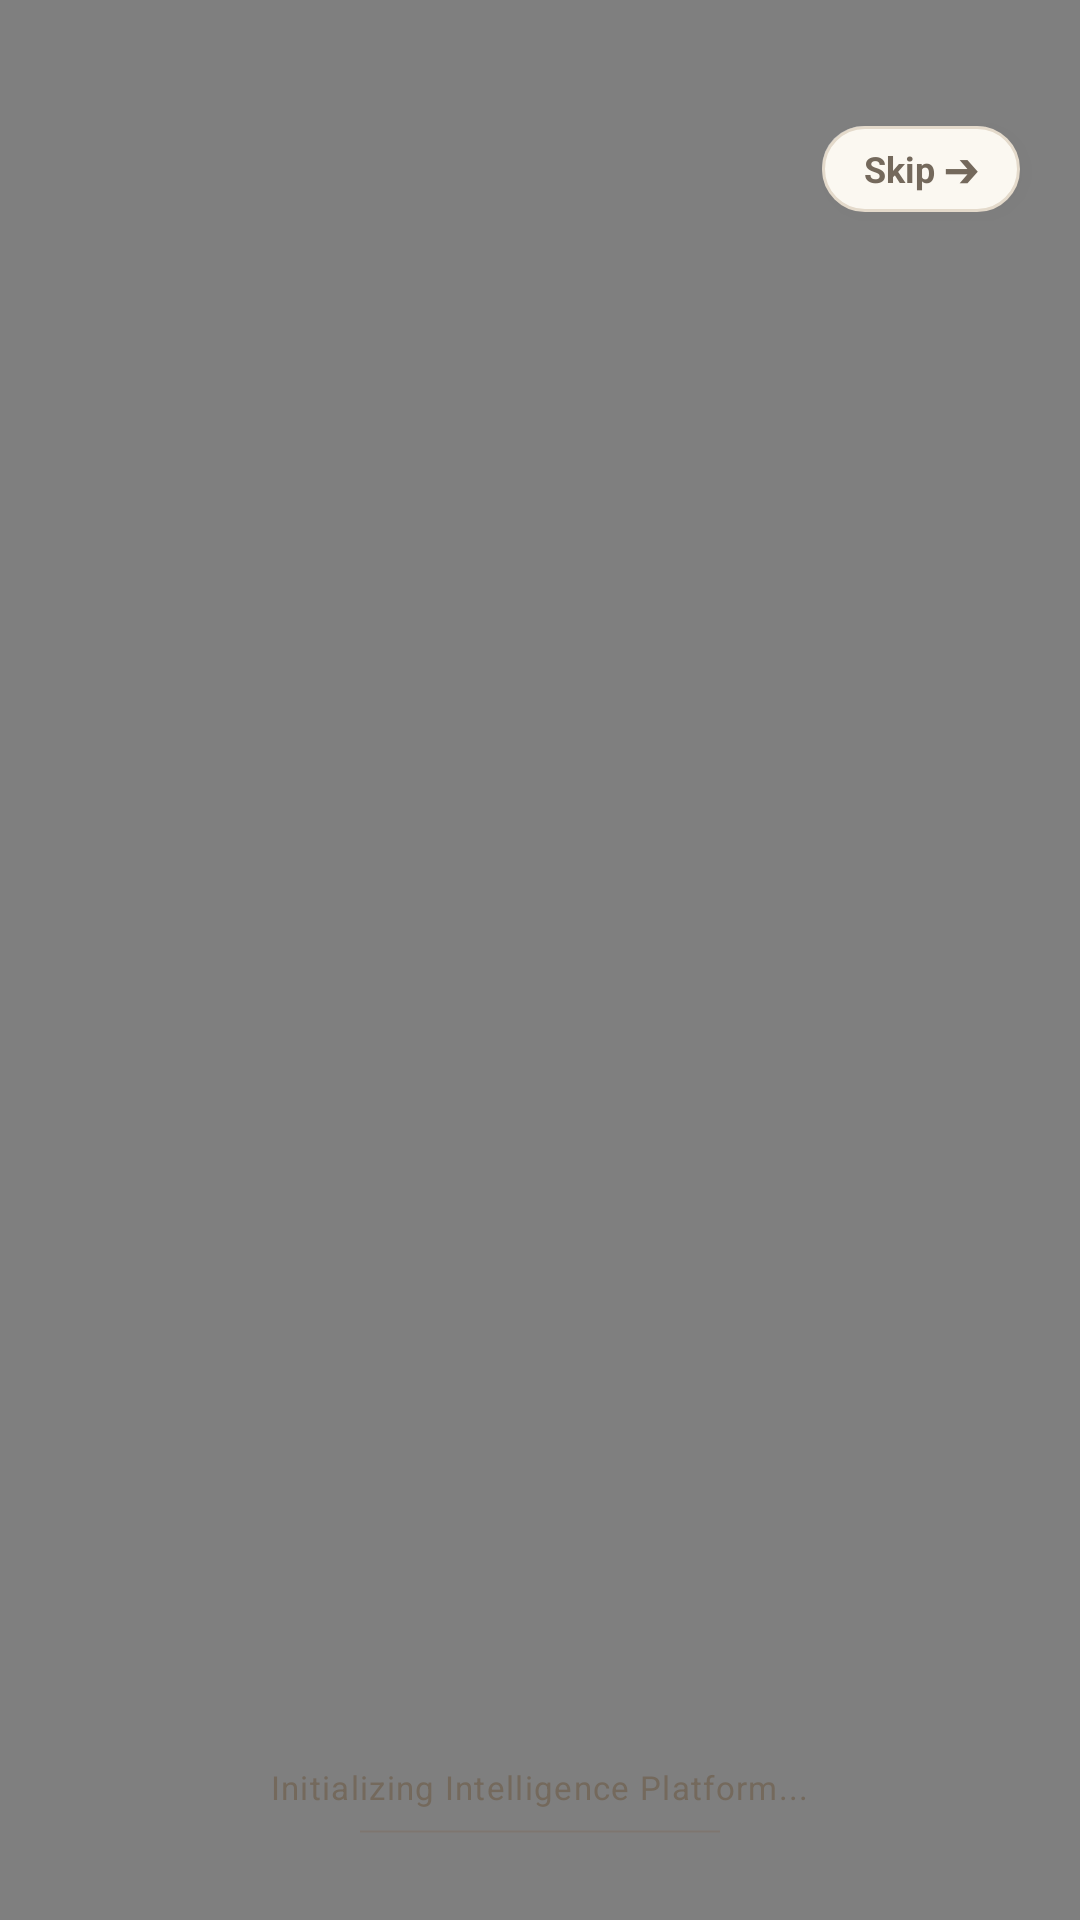

Write the Android layout XML for this screen, with the resource values it uses.
<!-- AndroidManifest.xml: activity theme Theme.ProjectFlow.Splash -->
<!-- res/layout/activity_splash.xml -->
<?xml version="1.0" encoding="utf-8"?>
<RelativeLayout xmlns:android="http://schemas.android.com/apk/res/android"
    android:id="@+id/rootSplashLayout"
    android:layout_width="match_parent"
    android:layout_height="match_parent"
    android:background="#F4F2E9">

    
    <VideoView
        android:id="@+id/videoViewSplash"
        android:layout_width="match_parent"
        android:layout_height="match_parent"
        android:layout_centerInParent="true" />

    
    <LinearLayout
        android:id="@+id/llFallbackLogo"
        android:layout_width="wrap_content"
        android:layout_height="wrap_content"
        android:layout_centerInParent="true"
        android:gravity="center"
        android:orientation="vertical"
        android:visibility="gone">

        <ImageView
            android:id="@+id/ivSplashLogo"
            android:layout_width="140dp"
            android:layout_height="140dp"
            android:adjustViewBounds="true"
            android:contentDescription="@string/brand_name"
            android:scaleType="fitCenter"
            android:src="@drawable/logo" />

        <TextView
            android:id="@+id/tvBrandName"
            android:layout_width="wrap_content"
            android:layout_height="wrap_content"
            android:layout_marginTop="18dp"
            android:letterSpacing="0.02"
            android:text="@string/brand_name"
            android:textColor="@color/charcoal"
            android:textSize="22sp"
            android:textStyle="bold" />
    </LinearLayout>

    
    <TextView
        android:id="@+id/btnSkip"
        android:layout_width="wrap_content"
        android:layout_height="wrap_content"
        android:layout_alignParentTop="true"
        android:layout_alignParentEnd="true"
        android:layout_marginTop="42dp"
        android:layout_marginEnd="20dp"
        android:background="@drawable/bg_neu_pill"
        android:paddingHorizontal="14dp"
        android:paddingVertical="6dp"
        android:text="Skip ➔"
        android:textColor="@color/text_secondary"
        android:textSize="12sp"
        android:textStyle="bold"
        android:elevation="4dp" />

    
    <LinearLayout
        android:id="@+id/llBottomIndicator"
        android:layout_width="match_parent"
        android:layout_height="wrap_content"
        android:layout_alignParentBottom="true"
        android:layout_marginBottom="28dp"
        android:gravity="center"
        android:orientation="vertical">

        <TextView
            android:id="@+id/tvLoadingStatus"
            android:layout_width="wrap_content"
            android:layout_height="wrap_content"
            android:text="Initializing Intelligence Platform..."
            android:textColor="@color/text_secondary"
            android:textSize="11sp"
            android:letterSpacing="0.04" />

        <ProgressBar
            style="?android:attr/progressBarStyleHorizontal"
            android:layout_width="120dp"
            android:layout_height="3dp"
            android:layout_marginTop="6dp"
            android:indeterminate="true"
            android:indeterminateTint="@color/deep_sage" />
    </LinearLayout>

</RelativeLayout>
<!-- resources referenced by this layout -->
<resources>
  <color name="charcoal">#30271F</color>
  <color name="deep_sage">#795B43</color>
  <color name="text_secondary">#74695C</color>
  <!-- drawable bg_neu_pill (drawable) -->
  <?xml version="1.0" encoding="utf-8"?>
  <layer-list xmlns:android="http://schemas.android.com/apk/res/android">
      <item
          android:left="1dp"
          android:top="1dp"
          android:right="0dp"
          android:bottom="0dp">
          <shape android:shape="rectangle">
              <corners android:radius="999dp" />
              <solid android:color="#26BFAFA0" />
          </shape>
      </item>
      <item
          android:left="0dp"
          android:top="0dp"
          android:right="1dp"
          android:bottom="1dp">
          <shape android:shape="rectangle">
              <corners android:radius="999dp" />
              <solid android:color="#70FFFFFF" />
          </shape>
      </item>
      <item>
          <shape android:shape="rectangle">
              <corners android:radius="999dp" />
              <solid android:color="@color/neu_surface" />
              <stroke
                  android:width="1dp"
                  android:color="@color/neu_border" />
          </shape>
      </item>
  </layer-list>
  <style name="Theme.ProjectFlow.Splash" parent="Theme.MaterialComponents.DayNight.NoActionBar">
          <item name="android:windowBackground">#F4F2E9</item>
          <item name="android:statusBarColor">#F4F2E9</item>
          <item name="android:windowLightStatusBar">true</item>
      </style>
  <color name="neu_surface">#FBF8F1</color>
  <color name="neu_border">#E4DACB</color>
</resources>
